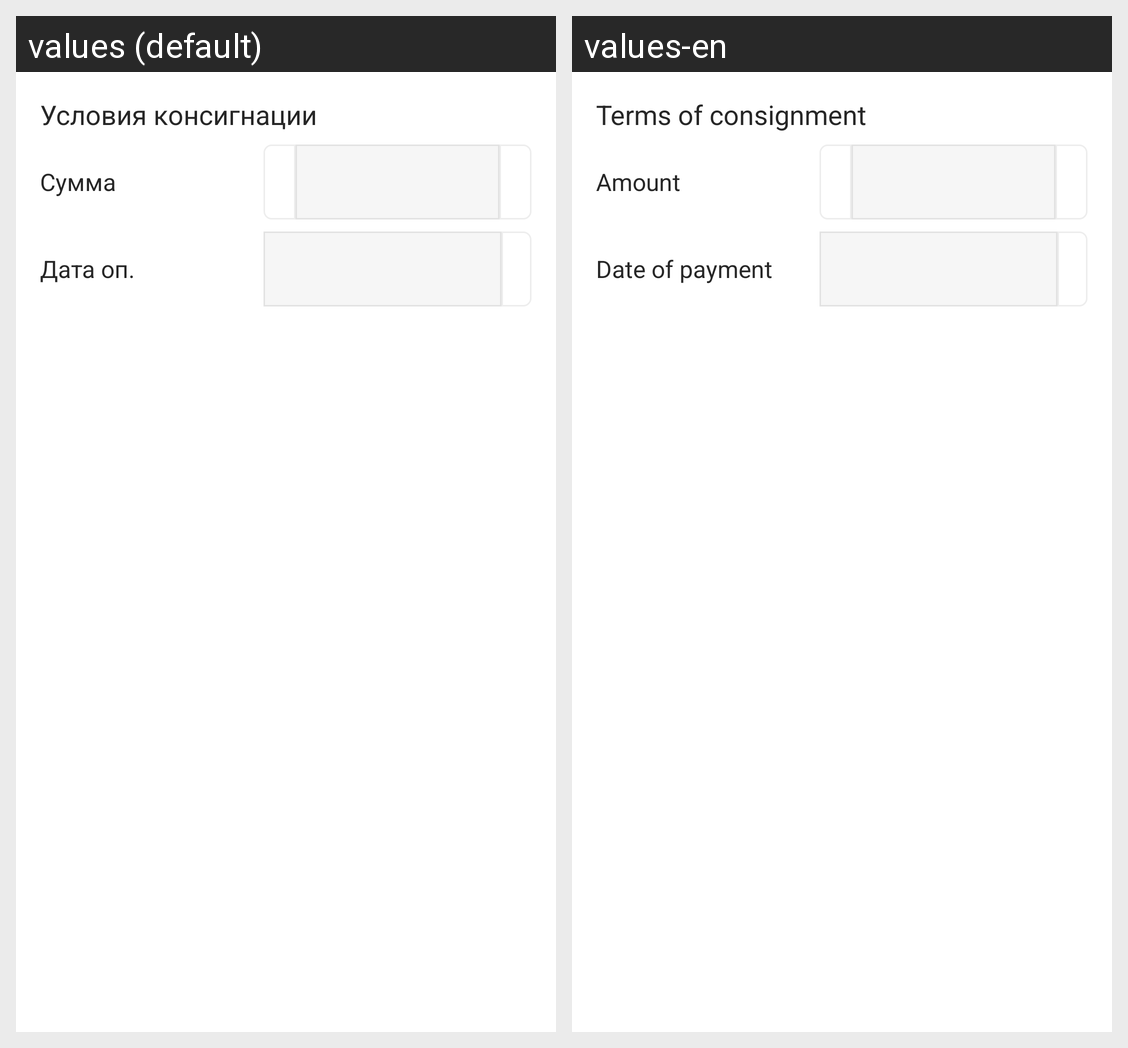

Strings drawn on this Android screen and how each of the app's shown locales translates them:
Android screen res/layout/deal_consign_row.xml rendered under 2 locales, left to right: values (default), values-en. Device: Nexus 5 (rendered at 1080×1920; each locale shown at half size, 540×960, under a caption strip naming it); theme AppTheme.
Strings drawn on this screen, with the default value and each locale's value (text and hints the layout hard-codes, and strings that could not be matched under every locale, appear in the picture but are not listed):

deal_term_of_consignment
  values: Условия консигнации
  values-en: Terms of consignment

deal_consign_amount
  values: Сумма
  values-en: Amount

deal_consgn_data
  values: Дата оп.
  values-en: Date of payment
